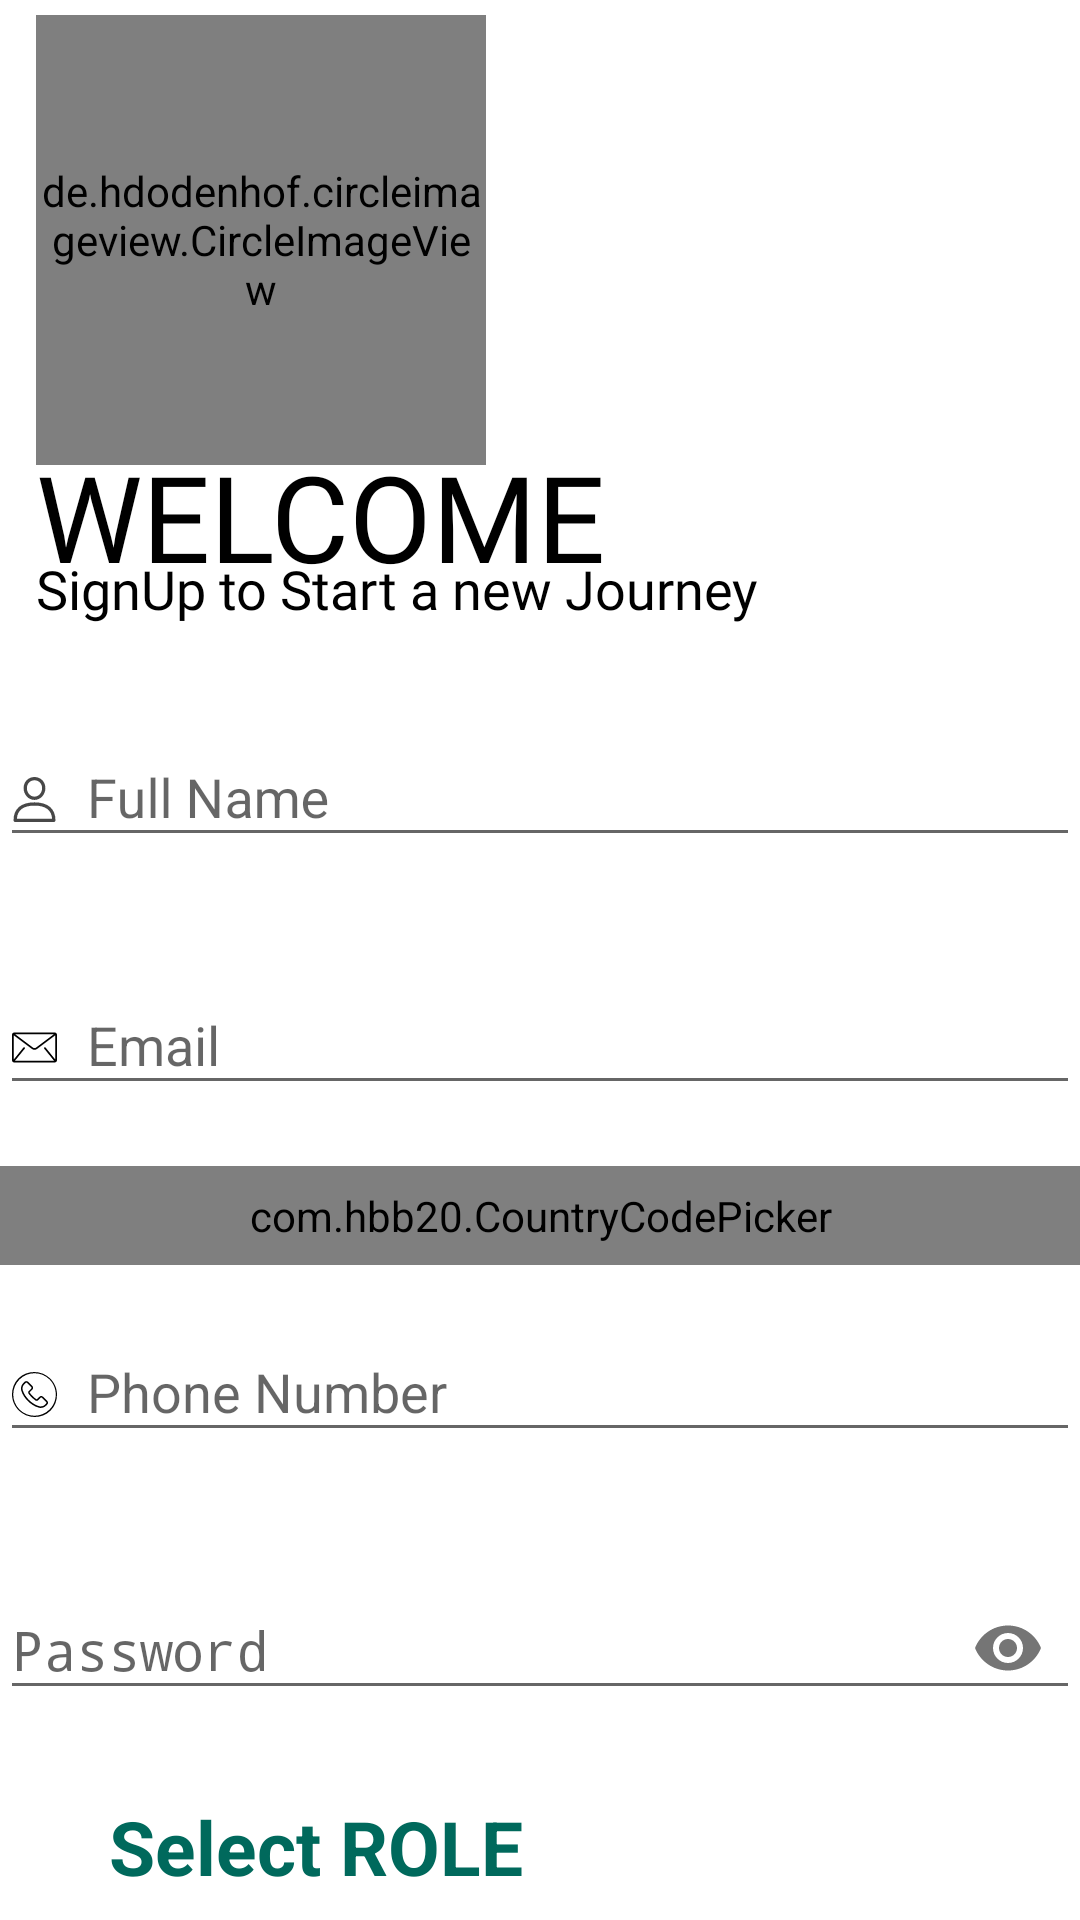

Reconstruct the res/layout file that produces this screen, plus the resources it refers to.
<!-- AndroidManifest.xml: activity theme Theme.AppCompat.Light.NoActionBar -->
<!-- res/layout/activity_register.xml -->
<?xml version="1.0" encoding="utf-8"?>
<LinearLayout
    xmlns:android="http://schemas.android.com/apk/res/android"
    xmlns:app="http://schemas.android.com/apk/res-auto"
    android:orientation="vertical"
    android:layout_width="match_parent"
    android:layout_height="match_parent"
    android:background="@color/white">


    <androidx.core.widget.NestedScrollView
        android:layout_width="match_parent"
        android:layout_height="wrap_content">

        <LinearLayout
            android:layout_width="match_parent"
            android:layout_height="match_parent"
            android:orientation="vertical">

            <de.hdodenhof.circleimageview.CircleImageView
                android:layout_width="150dp"
                android:layout_height="150dp"
                android:layout_marginTop="5dp"
                android:layout_marginStart="12dp"
                android:transitionName="splash_image"
                android:src="@drawable/ic_register_hero"
                />

            <TextView
                android:layout_width="wrap_content"
                android:layout_height="wrap_content"
                android:text="WELCOME"
                android:layout_marginStart="12dp"
                android:textSize="40sp"
                android:transitionName="splash_text"
                android:fontFamily="@font/bungee"
                android:textColor="@color/black"
                android:layout_marginTop="-10dp"/>

            <TextView
                android:layout_width="wrap_content"
                android:layout_height="wrap_content"
                android:text="SignUp to Start a new Journey"
                android:transitionName="sign_text"
                android:fontFamily="@font/bungee"
                android:textColor="@color/black"
                android:textSize="18sp"
                android:layout_marginTop="-15dp"
                android:layout_marginBottom="15dp"
                android:layout_marginStart="12dp"
                />

x
            <com.google.android.material.textfield.TextInputLayout

                android:layout_width="match_parent"
                android:layout_height="wrap_content"

                android:layout_marginTop="10dp"

                android:hint="Full Name"
                app:errorEnabled="true"
                >

                <com.google.android.material.textfield.TextInputEditText
                    android:id="@+id/register_fullName"
                    android:layout_width="match_parent"
                    android:layout_height="wrap_content"
                    android:inputType="text"
                    android:drawableStart="@drawable/ic_user_small_icon"
                    android:drawablePadding="10dp"
                    />
            </com.google.android.material.textfield.TextInputLayout>

            <com.google.android.material.textfield.TextInputLayout
                android:layout_width="match_parent"
                android:layout_height="wrap_content"
                android:layout_marginTop="10dp"
                app:errorEnabled="true"

                android:hint="Email">

                <com.google.android.material.textfield.TextInputEditText
                    android:id="@+id/register_email"
                    android:layout_width="match_parent"
                    android:transitionName="email_transition"
                    android:layout_height="wrap_content"
                    android:drawableStart="@drawable/ic_mail"
                    android:inputType="textEmailAddress"
                    android:drawablePadding="10dp" />
            </com.google.android.material.textfield.TextInputLayout>

            <com.hbb20.CountryCodePicker
                android:id = "@+id/country_code_picker"
                android:layout_width = "match_parent"
                android:layout_height = "wrap_content"
                app:ccp_autoDetectCountry="true"
                app:ccp_showFlag="true"
                app:ccp_showFullName="true"

                app:ccp_showNameCode="true"

                android:padding = "7dp" />



            <com.google.android.material.textfield.TextInputLayout
                android:layout_width="match_parent"
                android:layout_height="wrap_content"
                android:layout_marginTop="10dp"

                app:errorEnabled="true"
                android:hint="Phone Number"

                app:counterMaxLength="10">

                <com.google.android.material.textfield.TextInputEditText
                    android:id="@+id/register_phoneNumber"
                    android:layout_width="match_parent"
                    android:layout_height="wrap_content"
                    android:drawableStart="@drawable/ic_phone"
                    android:drawablePadding="10dp"
                    android:inputType="textPhonetic"
                    />
            </com.google.android.material.textfield.TextInputLayout>

            <com.google.android.material.textfield.TextInputLayout

                android:layout_width="match_parent"
                android:layout_height="wrap_content"
                android:layout_marginTop="10dp"
                app:passwordToggleEnabled="true"
                app:errorEnabled="true"


                android:hint="Password">

                <EditText
                    android:transitionName="password_transition"
                    android:id="@+id/register_password"
                    android:layout_width="match_parent"
                    android:layout_height="wrap_content"
                    android:drawableStart="@drawable/ic_password"
                    android:drawablePadding="10dp"
                    android:inputType="textPassword" />
            </com.google.android.material.textfield.TextInputLayout>
            <LinearLayout
                android:layout_width="match_parent"
                android:layout_height="60dp"
                android:id="@+id/select_role"
                android:layout_marginTop="5dp"
                android:orientation="horizontal"
                >

                <ImageView
                    android:layout_width="30dp"
                    android:layout_height="40dp"
                    android:src="@drawable/scrum" />

                <TextView
                    android:layout_width="match_parent"
                    android:layout_height="wrap_content"
                    android:text=" Select ROLE"
                    android:textSize="25sp"
                    android:textColor="#00695c"
                    android:textStyle="bold" />
            </LinearLayout>


            <LinearLayout
                android:layout_width="match_parent"
                android:layout_height="wrap_content"
                android:orientation="vertical"
                android:layout_marginStart="5dp">


                
                <RadioGroup
                    android:layout_width="fill_parent"
                    android:layout_height="wrap_content"
                    android:layout_marginTop="15dp"
                    android:layout_marginStart="10dp"
                    android:id="@+id/role"
                    android:orientation="vertical">
                    <RadioButton
                        android:layout_width="wrap_content"
                        android:layout_height="wrap_content"
                        android:textSize="15sp"
                        android:text="Customer"
                        android:id="@+id/role_customer"/>

                    <RadioButton
                        android:layout_width="wrap_content"
                        android:layout_height="wrap_content"
                        android:text="Laundry"
                        android:textSize="15sp"
                        android:id="@+id/role_laundry"/>

                </RadioGroup>
                
            </LinearLayout>



                    














            <androidx.appcompat.widget.AppCompatButton
                android:id="@+id/registerUser"
                android:layout_width="185dp"
                android:layout_marginTop="15dp"
                android:layout_height="wrap_content"
                android:layout_marginStart="100dp"
                android:background="#000000"
                android:transitionName="login_btn_transition"
                android:text="Sign UP"
                android:textColor="@color/white"/>


            <androidx.appcompat.widget.AppCompatTextView
                android:id="@+id/Login"
                android:layout_width="wrap_content"
                android:layout_height="50dp"
                android:layout_marginTop="10dp"
                android:layout_marginStart="30dp"
                android:text= "Already Registered? Login"
                android:transitionName="login_signup_transistion"
                android:gravity="center"
                android:fontFamily="@font/bungee"
                android:textSize="20dp"
                android:textColor="@color/black" />

        </LinearLayout>
    </androidx.core.widget.NestedScrollView>

</LinearLayout>
<!-- resources referenced by this layout -->
<resources>
  <color name="black">#FF000000</color>
  <color name="white">#FFFFFFFF</color>
  <!-- drawable ic_mail (drawable) -->
  <vector android:height="15dp" android:viewportHeight="512"
      android:viewportWidth="512" android:width="15dp" xmlns:android="http://schemas.android.com/apk/res/android">
      <path android:fillColor="#FF000000" android:pathData="M485.743,85.333H26.257C11.815,85.333 0,97.148 0,111.589V400.41c0,14.44 11.815,26.257 26.257,26.257h459.487c14.44,0 26.257,-11.815 26.257,-26.257V111.589C512,97.148 500.185,85.333 485.743,85.333zM475.89,105.024L271.104,258.626c-3.682,2.802 -9.334,4.555 -15.105,4.529c-5.77,0.026 -11.421,-1.727 -15.104,-4.529L36.109,105.024H475.89zM366.5,268.761l111.59,137.847c0.112,0.138 0.249,0.243 0.368,0.368H33.542c0.118,-0.131 0.256,-0.23 0.368,-0.368L145.5,268.761c3.419,-4.227 2.771,-10.424 -1.464,-13.851c-4.227,-3.419 -10.424,-2.771 -13.844,1.457l-110.5,136.501V117.332l209.394,157.046c7.871,5.862 17.447,8.442 26.912,8.468c9.452,-0.02 19.036,-2.6 26.912,-8.468l209.394,-157.046v275.534L381.807,256.367c-3.42,-4.227 -9.623,-4.877 -13.844,-1.457C363.729,258.329 363.079,264.534 366.5,268.761z"/>
  </vector>
  <!-- drawable ic_phone: vector/xml drawable (drawable, 2382 chars, omitted) -->
  <!-- drawable ic_register_hero: vector/xml drawable (drawable-ldpi, 21828 chars, omitted) -->
  <!-- drawable ic_user_small_icon (drawable) -->
  <vector xmlns:android="http://schemas.android.com/apk/res/android"
      android:width="15dp"
      android:height="15dp"
      android:viewportWidth="512"
      android:viewportHeight="512">
      <path
          android:fillColor="#484848"
          android:pathData="M256,288.389c-153.837,0 -238.56,72.776 -238.56,204.925c0,10.321 8.365,18.686 18.686,18.686h439.747c10.321,0 18.686,-8.365 18.686,-18.686C494.56,361.172 409.837,288.389 256,288.389zM55.492,474.628c7.35,-98.806 74.713,-148.866 200.508,-148.866s193.159,50.06 200.515,148.866H55.492z"/>
      <path
          android:fillColor="#484848"
          android:pathData="M256,0c-70.665,0 -123.951,54.358 -123.951,126.437c0,74.19 55.604,134.54 123.951,134.54s123.951,-60.35 123.951,-134.534C379.951,54.358 326.665,0 256,0zM256,223.611c-47.743,0 -86.579,-43.589 -86.579,-97.168c0,-51.611 36.413,-89.071 86.579,-89.071c49.363,0 86.579,38.288 86.579,89.071C342.579,180.022 303.743,223.611 256,223.611z"/>
  </vector>
  <style name="Theme.AppCompat.Light.NoActionBar">
          <item name="windowActionBar">false</item>
          <item name="windowNoTitle">true</item>
  
      </style>
</resources>
